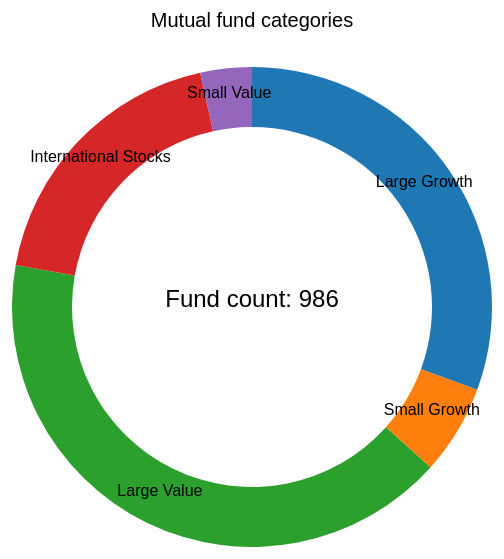
D3 v7 page, settled after 480 driven frames (8 s of simulated time); the page loaded 1 data file(s).


    // Function to go back to menu.html
    function goBack() {
        window.location.href = "menu.html";
    }

// ── donutChart.js
// Load the mutual funds data asynchronously
d3.csv("mutualfunds.csv").then(function(data) {
    // Data preprocessing and visualization code
    data.forEach(function(d) {
        d.NetAssets = +d.NetAssets.replace(/,/g, ""); // Remove commas and convert to number
        d.MgrTenure = +d.MgrTenure; // Convert MgrTenure to a numeric value
    });

    // Set up chart dimensions
    var width = 800;
    var height = 600;
    var radius = Math.min(width, height) / 2;

    // Define color scale
    var color = d3.scaleOrdinal(d3.schemeCategory10);

    // Append SVG for donut chart
    var svg = d3.select("#donutChart")
        .append("svg")
        .attr("width", width)
        .attr("height", height)
        .append("g")
        .attr("transform", "translate(" + width / 2 + "," + height / 2 + ")");

    // Define arc generator
    var arc = d3.arc()
        .innerRadius(radius * 0.6)
        .outerRadius(radius * 0.8);

    // Define pie generator
    var pie = d3.pie()
        .value(function(d) { return d.investment; })
        .sort(null); // Disable sorting for pie slices

    // Initial chart (by category)
    var categoryData = Array.from(d3.group(data, d => d.Category), ([key, value]) => ({ category: key, investment: d3.sum(value, d => d.NetAssets), count: value.length }));
    var arcs = svg.selectAll(".arc")
        .data(pie(categoryData))
        .enter()
        .append("g")
        .attr("class", "arc");

    arcs.append("path")
        .attr("d", arc)
        .attr("fill", function(d, i) { return color(i); })
        .on("mouseover", function(event, d) {
            var tenureData = Array.from(d3.group(data.filter(function(item) { return item.Category === d.data.category; }).filter(function(item) { return item.MgrTenure !== 0; }), d => d.MgrTenure), ([key, value]) => ({ tenure: key, investment: d3.sum(value, d => d.NetAssets) }));
            tenureData.sort((a, b) => a.tenure - b.tenure);

            svg.selectAll(".arc").remove();
            var newArcs = svg.selectAll(".arc")
                .data(pie(tenureData))
                .enter()
                .append("g")
                .attr("class", "arc");

            newArcs.append("path")
                .attr("d", arc)
                .attr("fill", function(d, i) { return color(i); });

            newArcs.append("text")
                .attr("transform", function(d) { return "translate(" + arc.centroid(d) + ")"; })
                .attr("text-anchor", "middle")
                .text(function(d) { return d.data.tenure; });

            svg.select("text.chart-title").text("Manager tenure length for " + d.data.category + " funds");

            svg.select(".counter").remove();
            var count = d.data.count;
            svg.append("text")
                .attr("class", "counter")
                .attr("x", 0)
                .attr("y", 0)
                .attr("text-anchor", "middle")
                .style("font-size", "24px")
                .text("Fund count: " + count);
        })
        .on("mouseout", function(event, d) {
            svg.selectAll(".arc").remove();
            arcs = svg.selectAll(".arc")
                .data(pie(categoryData))
                .enter()
                .append("g")
                .attr("class", "arc");

            arcs.append("path")
                .attr("d", arc)
                .attr("fill", function(d, i) { return color(i); });

            arcs.append("text")
                .attr("transform", function(d) { return "translate(" + arc.centroid(d) + ")"; })
                .attr("text-anchor", "middle")
                .text(function(d) { return d.data.category; });

            svg.select("text.chart-title").text("Mutual fund categories");

            svg.select(".counter").remove();
        });

    // Add label for display type
    svg.append("text")
        .attr("class", "chart-title")
        .attr("x", 0)
        .attr("y", -height / 2 + 20)
        .attr("text-anchor", "middle")
        .style("font-size", "20px")
        .text("Mutual fund categories");

    // Add counter in the center
    var totalCount = d3.sum(categoryData, d => d.count);
    svg.append("text")
        .attr("class", "counter")
        .attr("x", 0)
        .attr("y", 0)
        .attr("text-anchor", "middle")
        .style("font-size", "24px")
        .text("Fund count: " + totalCount);

    // Add Category labels
    arcs.append("text")
        .attr("transform", function(d) { return "translate(" + arc.centroid(d) + ")"; })
        .attr("text-anchor", "middle")
        .text(function(d) { return d.data.category; });

    svg.on("mouseleave", function(event) {
        svg.selectAll(".arc").remove();
        arcs = svg.selectAll(".arc")
            .data(pie(categoryData))
            .enter()
            .append("g")
            .attr("class", "arc");

        arcs.append("path")
            .attr("d", arc)
            .attr("fill", function(d, i) { return color(i); })
            .on("mouseover", function(event, d) {
                var tenureData = Array.from(d3.group(data.filter(function(item) { return item.Category === d.data.category; }).filter(function(item) { return item.MgrTenure !== 0; }), d => d.MgrTenure), ([key, value]) => ({ tenure: key, investment: d3.sum(value, d => d.NetAssets) }));
                tenureData.sort((a, b) => a.tenure - b.tenure);

                svg.selectAll(".arc").remove();

                var newArcs = svg.selectAll(".arc")
                    .data(pie(tenureData))
                    .enter()
                    .append("g")
                    .attr("class", "arc");

                newArcs.append("path")
                    .attr("d", arc)
                    .attr("fill", function(d, i) { return color(i); });

                newArcs.append("text")
                    .attr("transform", function(d) { return "translate(" + arc.centroid(d) + ")"; })
                    .attr("text-anchor", "middle")
                    .text(function(d) { return d.data.tenure; });

                svg.select("text.chart-title").text("Manager tenure length for " + d.data.category + " funds");

                svg.select(".counter").remove();
                var count = d.data.count;
                svg.append("text")
                    .attr("class", "counter")
                    .attr("x", 0)
                    .attr("y", 0)
                    .attr("text-anchor", "middle")
                    .style("font-size", "24px")
                    .text("Fund count: " + count);
            });

        arcs.append("text")
            .attr("transform", function(d) { return "translate(" + arc.centroid(d) + ")"; })
            .attr("text-anchor", "middle")
            .text(function(d) { return d.data.category; });

        svg.select("text.chart-title").text("Mutual fund categories");

        svg.select(".counter").remove();
        svg.append("text")
            .attr("class", "counter")
            .attr("x", 0)
            .attr("y", 0)
            .attr("text-anchor", "middle")
            .style("font-size", "24px")
            .text("Fund count: " + totalCount);
    });
});

### data: mutualfunds.csv
Name, Symbol, YTD, MO3, YR1, YR3, YR5, YR10, Yield, rating, ExpenseRatio, MgrTenure, NetAssets, Category
ProFunds UltraOTC Inv, UOPIX, 185.3, 72.73, 185.3, 0, 0, 0, 0, 0, 1.07, 1, 90,002,118, Large Growth
ProFunds UltraOTC Svc, UOPSX, 184, 72.65, 184, 0, 0, 0, 0, 0, 1.75, 1, 23,628,004, Large Growth
Potomac OTC Plus, POTCX, 104.2, 43.44, 104.2, 0, 0, 0, 0, 0, 0, 1, 73,853,034, Large Growth
Rydex OTC Inv, RYOCX, 86.48, 35.51, 86.48, 48.14, 0, 0, 0, *****, 1.13, 1, 1,109,417,355, Large Growth
Millennium Growth, MGFQX, 84.06, 55.39, 84.06, 0, 0, 0, 0, 0, 0, 1, 9,601,285, Large Growth
Transamerica Premier Small Comp Inv, TPSCX, 80.27, 51.55, 80.27, 0, 0, 0, 0, 0, 1.4, 1, 134,363,051, Small Growth
Janus Twenty, JAVLX, 73.39, 29.67, 73.39, 42.2, 29.58, 25.76, 0.26, *****, 0.91, 1, 15,797,150,428, Large Growth
PBHG Large Cap 20 PBHG, PLCPX, 67.83, 31.43, 67.83, 0, 0, 0, 0, 0, 1.41, 2, 545,179,455, Large Growth
Excelsior Large Cap Growth, UMLGX, 67.04, 39.37, 67.04, 0, 0, 0, 0, 0, 1.05, 1, 86,459,380, Large Growth
Excelsior Instl Optimum Growth, EXOAX, 65.23, 36.46, 65.23, 0, 0, 0, 0, 0, 0.7, 2, 74,019,412, Large Growth
Excelsior Instl Optimum Growth Tr, Exce, 64.66, 36.33, 64.66, 0, 0, 0, 0, 0, 1.05, 2, 9,449,982, Large Growth
Idex Growth C, IDEUX, 63.79, 27.91, 63.79, 30.64, 24.42, 0, 0, ****, 2.16, 4, 41,577,486, Large Growth
Alger Capital Appreciation Retirement, ALARX, 63.44, 33.02, 63.44, 31.29, 26.23, 0, 0, ****, 1.62, 5, 6,452,887, Large Growth
Nicholas-Applegate Large Cap Gr I, Nich, 60.29, 37.8, 60.29, 0, 0, 0, 0, 0, 1, 2, 3,791,872, Large Growth
Nicholas-Applegate Large Cap Gr Q, Nich, 59.56, 37.56, 59.56, 0, 0, 0, 0, 0, 0, 1, 2,623,298, Large Growth
Steadman Security Trust, SASSX, 59.46, 31.11, 59.46, 21.99, 7.29, 7.61, 0, *, 7.34, 0, 4,507,000, Large Growth
Reynolds Opportunity, ROPPX, 59.14, 32.59, 59.14, 27.67, 23.59, 0, 0, ****, 1.5, 6, 36,263,924, Large Growth
Managers Capital Appreciation, MGCAX, 57.34, 31.25, 57.34, 26.34, 21.51, 19.04, 0, ****, 1.26, 0, 87,866,575, Large Growth
Janus Olympus, JAOLX, 56.97, 32.66, 56.97, 34.29, 0, 0, 0, *****, 1.03, 1, 1,288,085,591, Large Growth
Reynolds Blue Chip Growth, RBCGX, 54.12, 31.39, 54.12, 37.48, 27.98, 18.25, 0, *****, 1.4, 10, 128,460,822, Large Growth
Noah, NOAHX, 52.77, 35.95, 52.77, 0, 0, 0, 0, 0, 1.42, 2, 3,700,000, Large Growth
Marsico Focus, MFOCX, 51.3, 22.41, 51.3, 0, 0, 0, 0, 0, 1.56, 1, 1,204,446,583, Large Growth
Steadman Investment, SINVX, 50.56, 35.35, 50.56, 9.17, -1.15, 0.94, 0, *, 6.48, 0, 1,562,327, Large Growth
Nations Marsico Focused Eq Inv A, NFEAX, 50.14, 22.46, 50.14, 0, 0, 0, 0, 0, 2.52, 1, 2,551,145, Large Growth
Alger Growth Retirement, ALGRX, 49.97, 27.08, 49.97, 28.37, 23.43, 0, 0, ****, 1.06, 5, 44,115,995, Large Growth
Nations Marsico Focused Eq Prim A, NFEPX, 49.64, 22.35, 49.64, 0, 0, 0, 0, 0, 1.52, 1, 60,978,614, Large Growth
Legg Mason Value Nav, LMNVX, 49.4, 36.15, 49.4, 42.4, 0, 0, 0, *****, 0.73, 4, 958,596,279, Large Value
Idex Aggressive Growth C, IAGCX, 48.59, 29, 48.59, 24.55, 0, 0, 0, ***, 2.4, 4, 7,447,711, Large Growth
Legg Mason Value Prim, LMVTX, 48.04, 35.86, 48.04, 41.09, 32.01, 20.92, 0, *****, 1.73, 16, 6,324,541, Large Value
Norwest Advantage Large Co Growth I, NVLCX, 48.01, 31.64, 48.01, 35.06, 0, 0, 0, *****, 0, 4, 363,555,000, Large Growth
Spectra, SPECX, 47.94, 33.74, 47.94, 30.14, 27.54, 25.81, 0, *****, 2.12, 24, 224,203,033, Large Growth
Accessor Growth, AGROX, 46.65, 27.65, 46.65, 32.79, 26.74, 0, 0.11, *****, 0.93, 0, 157,202,582, Large Growth
MFS Strategic Growth I, MSGIX, 45.71, 28.48, 45.71, 0, 0, 0, 0, 0, 1.08, 2, 25,113,470, Large Growth
Turner Ultra Large Cap, Turn, 45.22, 29.73, 45.22, 0, 0, 0, 0, *****, 1.42, 3, 87,094,612, Large Growth
Dresdner RCM Large Cap Growth, Dres, 44.86, 29.93, 44.86, 0, 0, 0, 0, 0, 0.95, 1, 7,923,541, Large Growth
One Group Large Company Growth Fid, SEEGX, 44.71, 24.51, 44.71, 31.11, 24.76, 0, 0, *****, 0.99, 0, 1,733,613,410, Large Growth
Target Large Capitalization Growth, TALGX, 44.22, 33.06, 44.22, 28.25, 21.38, 0, 0, 0, 0, 0, 2,772, Large Growth
Strong Blue Chip 100, SBCHX, 43.92, 27.66, 43.92, 0, 0, 0, 0, ****, 0.73, 0, 297,220,033, Large Growth
Citizens Index Instl, WINIX, 43.79, 27.75, 43.79, 0, 0, 0, 0, 0, 0.88, 0, 43,704,798, Large Growth
Marsico Growth & Income, MGRIX, 43.4, 24.26, 43.4, 0, 0, 0, 0, 0, 1.51, 1, 373,739,286, Large Growth
Citizens Index, WAIDX, 42.75, 27.49, 42.75, 33.34, 0, 0, 0, *****, 1.59, 0, 437,864,620, Large Growth
Parkstone Large Capitalization Instl, PLCIX, 42.62, 25.53, 42.62, 31.4, 0, 0, 0, *****, 1.1, 3, 428,467,586, Large Growth
Golden Oak Growth Instl, GDGAX, 42.51, 23.8, 42.51, 31.03, 20.38, 0, 0.09, ****, 1.1, 3, 43,880,079, Large Growth
Vanguard Growth Index, VIGRX, 42.21, 24.64, 42.21, 33.87, 27.79, 0, 0.69, *****, 0.2, 6, 5,720,962,073, Large Growth
Diversified Investors Aggressive Eqty, DVAEX, 41.75, 32.85, 41.75, 0, 0, 0, 0, 0, 1.41, 2, 68,696,175, Large Growth
Invesco Growth, FLRFX, 41.72, 26.85, 41.72, 29.68, 20.84, 19.14, 0.29, ****, 1.04, 5, 1,220,076,726, Large Growth
Chase Equity-Growth Instl, RITEX, 41.38, 27.4, 41.38, 32.72, 23.85, 17.84, 0.06, *****, 1, 4, 178,878,495, Large Growth
BlackRock Large Cap Gr Eq Instl, PNAPX, 41.31, 26.28, 41.31, 29.75, 21.46, 0, 0, ****, 0.75, 1, 1,109,635,752, Large Growth
Ark Capital Growth Instl, ARCGX, 41.21, 35.07, 41.21, 29.1, 19.04, 0, 0, ****, 0.39, 2, 75,073,830, Large Growth
Navellier Large Cap Growth, Nave, 41.17, 27.71, 41.17, 0, 0, 0, 0, 0, 1.9, 1, 2,401,723, Large Growth
PIMCo Core Equity Instl, PIMC, 41.06, 24.9, 41.06, 27.75, 0, 0, 0, ****, 0.83, 1, 1,761,551, Large Growth
BlackRock Large Cap Gr Eq Svc, PNGEX, 40.89, 26.26, 40.89, 29.38, 21.11, 0, 0, ****, 1.05, 1, 235,340,427, Large Growth
Wilshire Target Large Co Growth Instl, WLCGX, 40.84, 25.39, 40.84, 0, 0, 0, 0, 0, 0.62, 2, 50,839,211, Large Growth
Chase Vista Select Large Cap Growth, VSLGX, 40.83, 25.97, 40.83, 0, 0, 0, 0, 0, 0.02, 2, 746,606,607, Large Growth
PaineWebber Pace Large Co Growth Eqty, PCLCX, 40.79, 32.5, 40.79, 28.67, 0, 0, 0, *****, 0, 3, 334,910,196, Large Growth
… [head cut at 6 KiB]